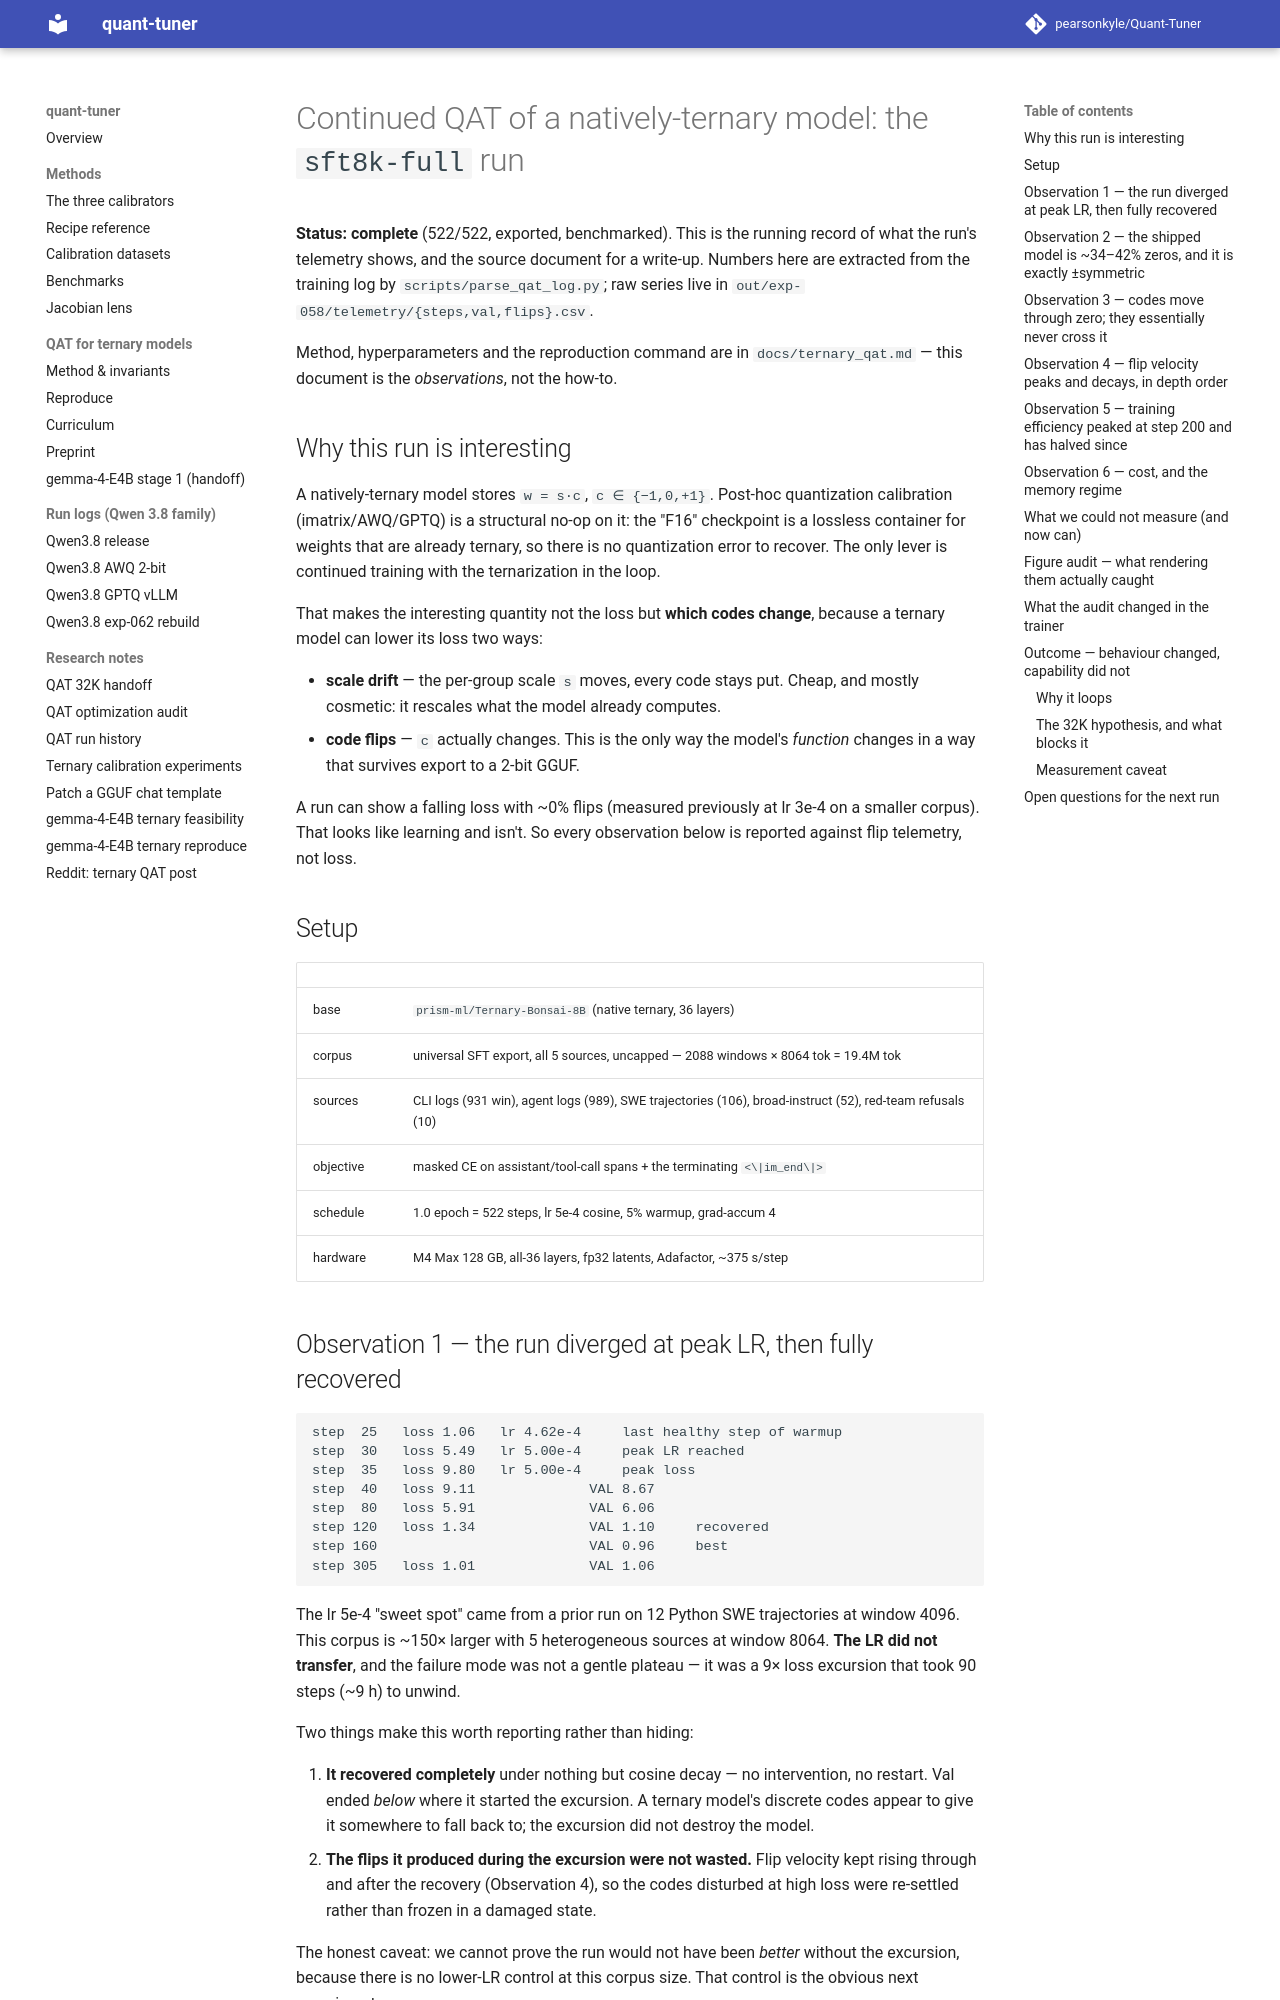

repository: pearsonkyle/Quant-Tuner · page: ternary_qat_sft8k_study/index.html · generator: mkdocs

# Continued QAT of a natively-ternary model: the `sft8k-full` run

**Status: complete** (522/522, exported, benchmarked). This is the running record of
what the run's telemetry shows, and the source document for a write-up. Numbers here are
extracted from the training log by `scripts/parse_qat_log.py`; raw series live in
`out/exp-058/telemetry/{steps,val,flips}.csv`.

Method, hyperparameters and the reproduction command are in `docs/ternary_qat.md` — this
document is the *observations*, not the how-to.

## Why this run is interesting

A natively-ternary model stores `w = s·c`, `c ∈ {−1,0,+1}`. Post-hoc quantization
calibration (imatrix/AWQ/GPTQ) is a structural no-op on it: the "F16" checkpoint is a
lossless container for weights that are already ternary, so there is no quantization error
to recover. The only lever is continued training with the ternarization in the loop.

That makes the interesting quantity not the loss but **which codes change**, because a
ternary model can lower its loss two ways:

- **scale drift** — the per-group scale `s` moves, every code stays put. Cheap, and mostly
  cosmetic: it rescales what the model already computes.
- **code flips** — `c` actually changes. This is the only way the model's *function* changes
  in a way that survives export to a 2-bit GGUF.

A run can show a falling loss with ~0% flips (measured previously at lr 3e-4 on a smaller
corpus). That looks like learning and isn't. So every observation below is reported against
flip telemetry, not loss.

## Setup

| | |
|---|---|
| base | `prism-ml/Ternary-Bonsai-8B` (native ternary, 36 layers) |
| corpus | universal SFT export, all 5 sources, uncapped — 2088 windows × 8064 tok = 19.4M tok |
| sources | CLI logs (931 win), agent logs (989), SWE trajectories (106), broad-instruct (52), red-team refusals (10) |
| objective | masked CE on assistant/tool-call spans + the terminating `<\|im_end\|>` |
| schedule | 1.0 epoch = 522 steps, lr 5e-4 cosine, 5% warmup, grad-accum 4 |
| hardware | M4 Max 128 GB, all-36 layers, fp32 latents, Adafactor, ~375 s/step |
